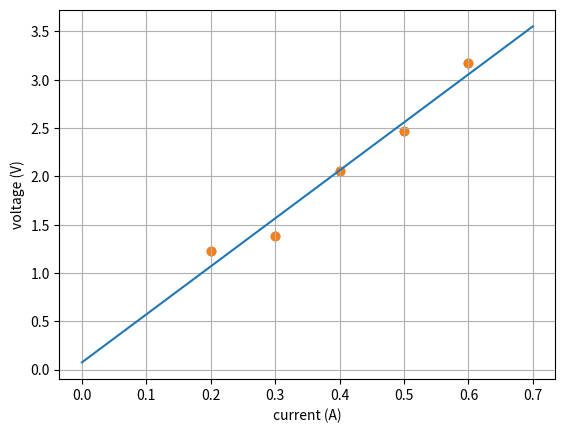

Source code (Python): (Note: this script raises an exception after producing the figure.)
import numpy as np
from numpy.linalg import inv
import matplotlib.pyplot as plt

I = np.array([0.2, 0.3, 0.4, 0.5, 0.6])
V = np.array([1.23, 1.38, 2.06, 2.47, 3.17])

plt.scatter(I, V)

plt.xlabel('current (A)')
plt.ylabel('voltage (V)')
plt.grid(True)
plt.show()

## Batch Solution
H = np.ones((I.shape[0],2))
H[:, 0] = I
x_ls = inv(H.T.dot(H)).dot(H.T.dot(V))
print('The parameters of the line fit are ([R, b]):')
print(x_ls)

#Plot
I_line = np.arange(0, 0.8, 0.1)
V_line = x_ls[0]*I_line + x_ls[1]

plt.scatter(I, V)
plt.plot(I_line, V_line)
plt.xlabel('current (A)')
plt.ylabel('voltage (V)')
plt.grid(True)
plt.show()

## Recursive solution

# Initialize the 2x2 covariance matrix
# P_k = ...
P_k = np.mat([[10, 0], [0, 0.2]])
# Initialize the parameter estimate x
# x_k = ...
x_k = np.array([10, 0])
# Our measurement variance
Var = 0.0225

# Pre allocate our solutions so we can save the estimate at every step
num_meas = I.shape[0]
x_hist = np.zeros((num_meas + 1, 2))
P_hist = np.zeros((num_meas + 1, 2, 2))

x_hist[0] = x_k
P_hist[0] = P_k

# Iterate over the measurements
for k in range(num_meas):
    # Construct H_k
    # H_k =
    H_k = np.array([[I[k], 1]])
    # Construct K_k
    # K_k = ...
    K_k = P_hist[k].dot(H_k.T).dot(np.linalg.inv(H_k.dot(P_hist[k]).dot(H_k.T) + Var))
    # Update our estimate
    # x_k = ...
    x_k = x_hist[k] + K_k.dot(V[k] - H_k.dot(x_hist[k]))
    # Update our uncertainty
    # P_k = ...
    P_k = (np.eye(2) - K_k.dot(H_k)).dot(P_hist[k])
    # Keep track of our history
    P_hist[k + 1] = P_k
    x_hist[k + 1] = x_k

print('The parameters of the line fit are ([R, b]):')
print(x_k)

#Plot
plt.scatter(I, V, label='Data')
plt.plot(I_line, V_line, label='Batch Solution')
plt.xlabel('current (A)')
plt.ylabel('voltage (V)')
plt.grid(True)

I_line = np.arange(0, 0.8, 0.1)
for k in range(num_meas):
    V_line = x_hist[k,0]*I_line + x_hist[k,1]
    plt.plot(I_line, V_line, label='Measurement {}'.format(k))

plt.legend()
plt.show()